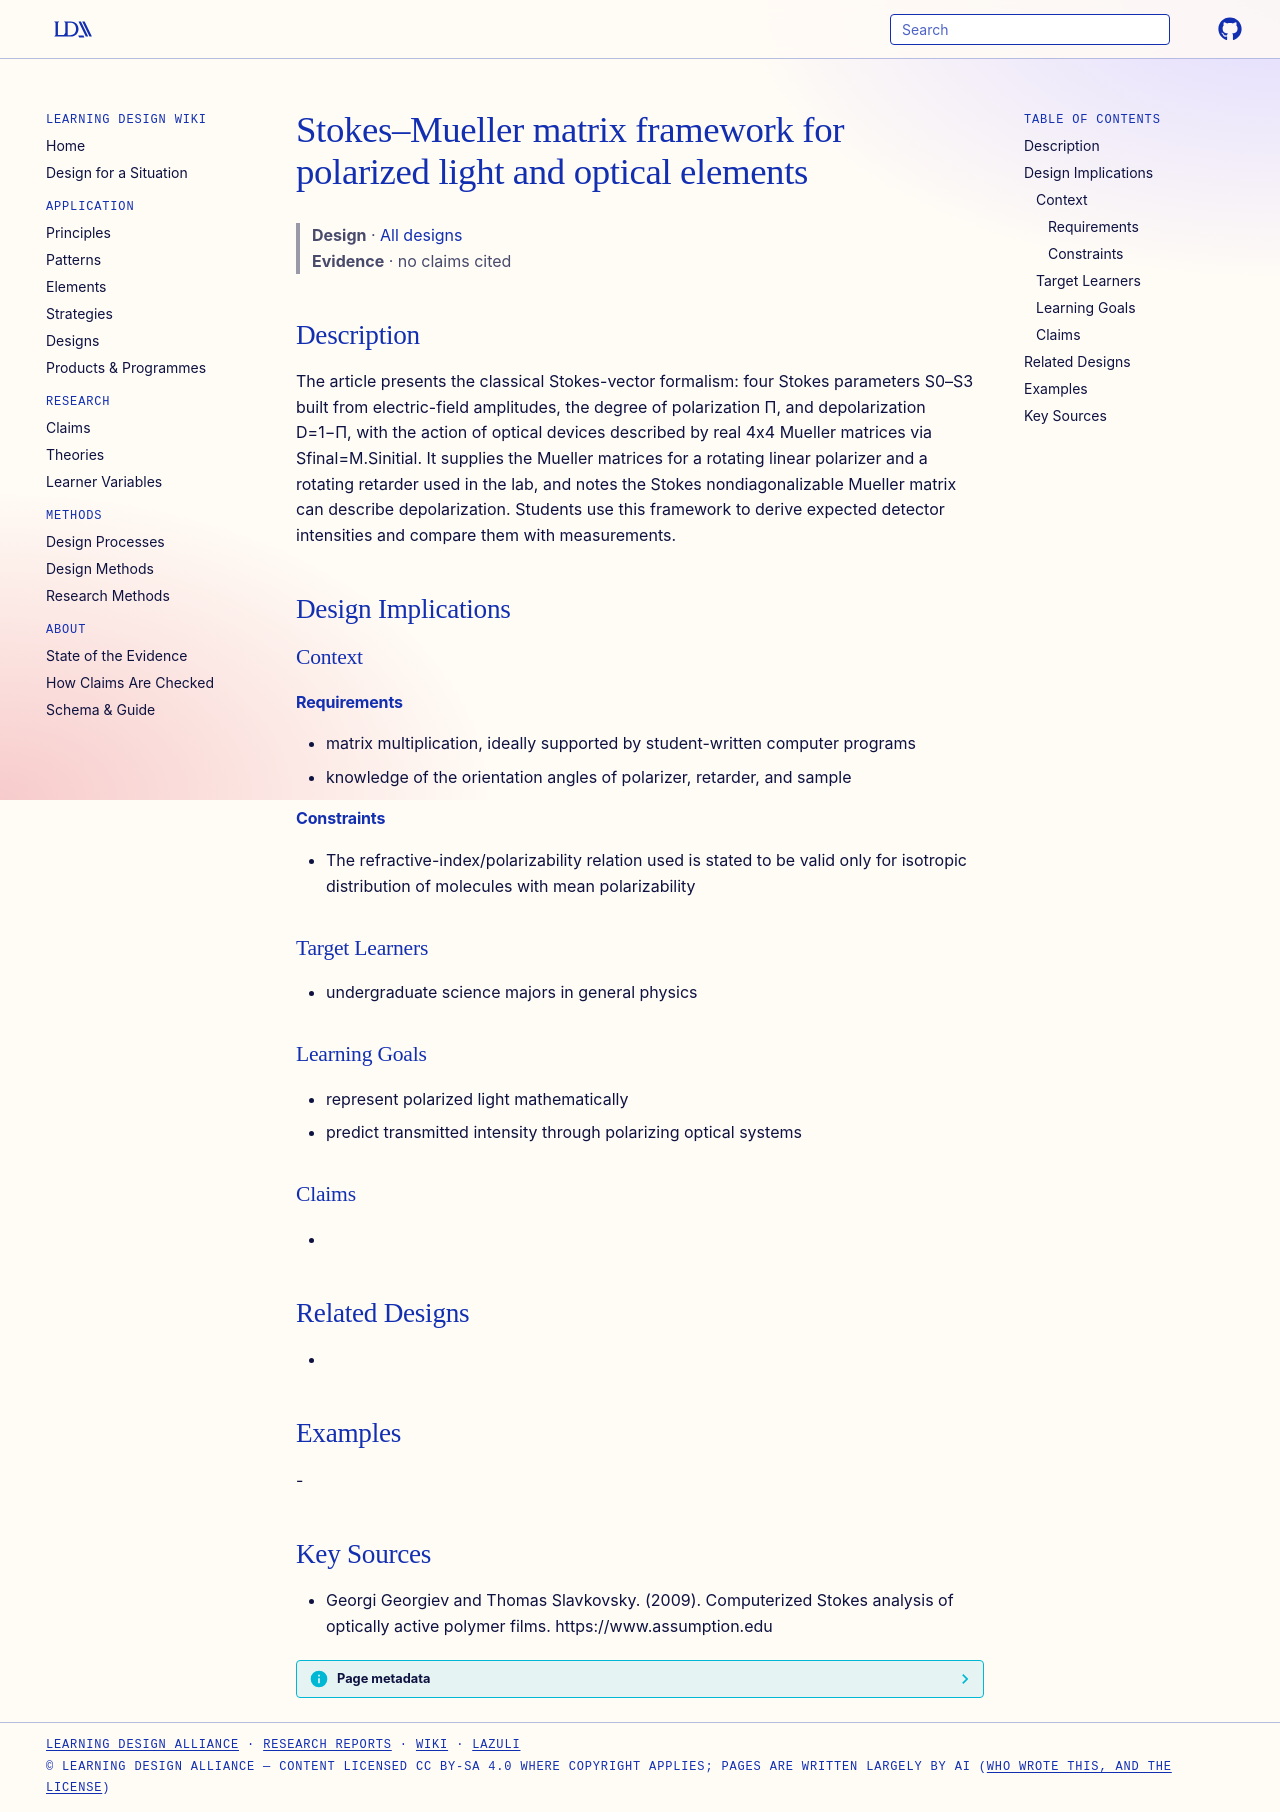

repository: Learning-Design-Alliance/learning-wiki · page: designs/stokes-mueller-matrix-framework/index.html · generator: mkdocs

---
type: design
id: stokes-mueller-matrix-framework
title: Stokes–Mueller matrix framework for polarized light and optical elements
description: "The article presents the classical Stokes-vector formalism: four Stokes parameters S0–S3 built from electric-field amplitudes, the degree of polarization Π, and depolarization D=1−Π, with the action of optical devices..."
status: review
generated:
  by: "process:settle-candidates"
  at: 2026-11-16
sources:
  - id: georgi-georgiev-and-thomas-slavkovsky-2009
    resource: "https://www.assumption.edu"
    title: "Georgi Georgiev and Thomas Slavkovsky. (2009). Computerized Stokes analysis of optically active polymer films. https://www.assumption.edu"
    author: Georgi Georgiev and Thomas Slavkovsky
---

# Stokes–Mueller matrix framework for polarized light and optical elements

> **Design** · [All designs](index.md)
> **Evidence** · no claims cited

## Description
The article presents the classical Stokes-vector formalism: four Stokes parameters S0–S3 built from electric-field amplitudes, the degree of polarization Π, and depolarization D=1−Π, with the action of optical devices described by real 4x4 Mueller matrices via Sfinal=M.Sinitial. It supplies the Mueller matrices for a rotating linear polarizer and a rotating retarder used in the lab, and notes the Stokes nondiagonalizable Mueller matrix can describe depolarization. Students use this framework to derive expected detector intensities and compare them with measurements.

## Design Implications

### Context
#### Requirements
- matrix multiplication, ideally supported by student-written computer programs
- knowledge of the orientation angles of polarizer, retarder, and sample
#### Constraints
- The refractive-index/polarizability relation used is stated to be valid only for isotropic distribution of molecules with mean polarizability

### Target Learners
- undergraduate science majors in general physics

### Learning Goals
- represent polarized light mathematically
- predict transmitted intensity through polarizing optical systems

### Claims
- 

## Related Designs
- 

## Examples
-

## Key Sources
- Georgi Georgiev and Thomas Slavkovsky. (2009). Computerized Stokes analysis of optically active polymer films. https://www.assumption.edu
